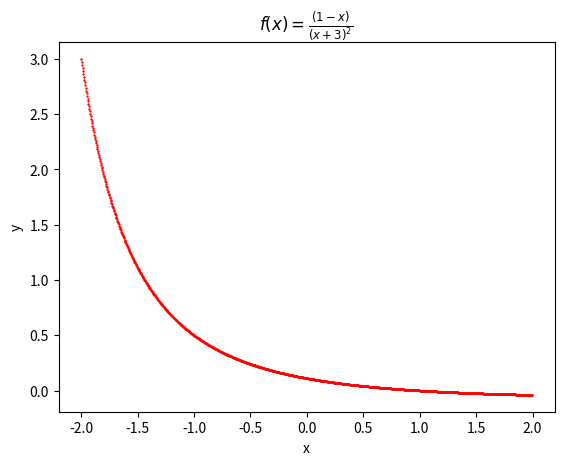

Write the Python code that produced this figure.
# importing the required modules
import matplotlib.pyplot as plt
import numpy as np

# Setter x-koordinater
# Tallet 0.004 gjør at det blir 1000 punkter, som kravet i oppgaven
x = np.arange(-2, 2, 0.004)
# setting the corresponding y - coordinates
y = (1-x)/(x+3)**2

# Setter tittelen på vinduet
plt.title(r'$f(x) = \frac{(1-x)}{(x+3)^2}$')

# Setter tittelen på x og y akse
plt.xlabel("x")
plt.ylabel("y")

# Plotter punkter
# 0.1 er størrelse
# c = red er farge
plt.scatter(x, y, 0.5, c="red")

# Vis plot
plt.show()